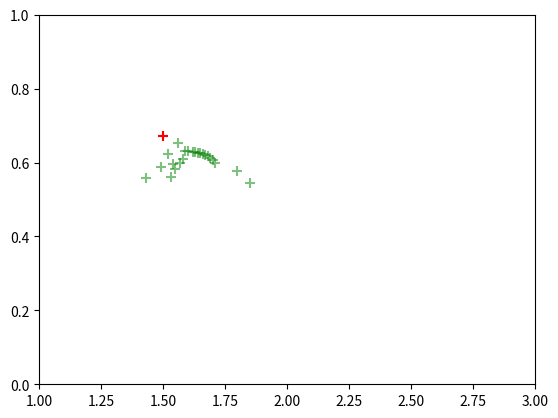

Python code for this plot:
# -*- coding: utf-8 -*-
"""
Created on Mon Jun  1 15:41:14 2020

@author: shenshiyu
"""

import numpy as np
import matplotlib.pyplot as plt

#Global variable
K = 0.57 #distance factor
v = 20 #velocity of vehicle
C = 3 #vehicle capacity
m_max = 15 #max vehicle

#Input
lamda_0 = 5 #demand density
R = 25 #area of the region
l = 4 #average travel distance for passengers in the region
tw_max = 50/60 #max passenger waiting time
te_max = 30/60 #max passenger detour time

"""
#Derivation
nw = ( (m*v) / (lamda * K * R**(3/2)) - nr**(-1/2) )**(-2)
tw_ave = nw/(lamda*R)
tr_ave = m*nr/(lamda*R)
ts_ave = l/v
te_ave = tr_ave - ts_ave
lamda = (1 - tw_ave/tw_max)*(1 - te_ave/te_max)*lamda_0

#Objective
obj = lamda/m #increase lamda, decrease m

#Constraint
cons1 = nr - ( (lamda * K * R**(3/2)) / (m*v) )**2 #should >= 0 
cons2 = te_ave #should >= 0
cons3 = tw_max - tw_ave #should >= 0 
cons4 = te_max - te_ave #should >= 0
cons5 = C - nr #should >= 0
"""

#Calculation for optimal combination of m and nr
#initialize m and nr values
m_list = list(range(1, m_max+1, 1)) #generate possible number of vehicles
nr_list = np.arange(1, C+0.01, 0.01).tolist() #generate possible value of nr

#update derivations
def update_lamda(m, nr, lamda):
    
    nw, tw_ave, tr_ave, ts_ave, te_ave = 0, 0, 0, 0, 0       
    nw = ( (m*v) / (lamda * K * R**(3/2)) - nr**(-1/2) )**(-2)
    tw_ave = nw/(lamda*R)
    tr_ave = m*nr/(lamda*R)
    ts_ave = l/v
    te_ave = tr_ave - ts_ave
    
#    lamda_new = (1 - tw_ave/tw_max)*(1 - te_ave/te_max)*lamda_0
    lamda_new = (1 - tw_ave/(tw_max**2))*(1 - te_ave/(te_max**2))*lamda_0

    return lamda_new, nw, tw_ave, tr_ave, ts_ave, te_ave

def find_lamda(m, nr):
    
    nw, tw_ave, tr_ave, ts_ave, te_ave = 0, 0, 0, 0, 0
    n = 1
    lamda_1 = update_lamda(m, nr, lamda_0)[0]
    lamda_list = [lamda_0, lamda_1]
    while n <= 10000 and abs(lamda_list[n] - lamda_list[n-1]) >= 0.00001:
        lamda_new, nw, tw_ave, tr_ave, ts_ave, te_ave = update_lamda(m, nr, lamda_list[n])
        lamda_list.append(lamda_new)
        n += 1
            
    if abs(lamda_list[-1]-lamda_list[-2]) >= 0.5:
        lamda_list = [0]

    return lamda_list[-1], nw, tw_ave, tr_ave, ts_ave, te_ave
    
#check feasibility
def check_feas(m, nr, lamda, nw, tw_ave, tr_ave, ts_ave, te_ave):

    cons1 = nr - ( (lamda * K * R**(3/2)) / (m*v) )**2 #should >= 0 
    cons2 = te_ave #should >= 0
    cons3 = tw_max - tw_ave #should >= 0 
    cons4 = te_max - te_ave #should >= 0
    cons5 = C - nr #should >= 0
    
    check_list = np.array([cons1, cons2, cons3, cons4, cons5])
    #check if all constraints >= 0
    return (check_list >= 0).all() 

#calculate objective
obj_list = np.zeros((len(m_list),len(nr_list)))
lamda_list, tw_ave_list, tr_ave_list, te_ave_list = np.zeros((len(m_list),len(nr_list))), np.zeros((len(m_list),len(nr_list))), np.zeros((len(m_list),len(nr_list))), np.zeros((len(m_list),len(nr_list)))
for i in m_list:
    for j in nr_list:
        lamda, nw, tw_ave, tr_ave, ts_ave, te_ave = find_lamda(i, j)
        if check_feas(i, j, lamda, nw, tw_ave, tr_ave, ts_ave, te_ave) == True:
            obj_list[m_list.index(i),nr_list.index(j)] = lamda/i
            lamda_list[m_list.index(i),nr_list.index(j)] = lamda
            tw_ave_list[m_list.index(i),nr_list.index(j)] = tw_ave
            tr_ave_list[m_list.index(i),nr_list.index(j)] = tr_ave
            te_ave_list[m_list.index(i),nr_list.index(j)] = te_ave
"""
Global optimal solution
"""
#m_loc, nr_loc = np.where(obj_list == obj_list.max())
#m_loc = m_loc[0]
#nr_loc = nr_loc[0]

"""
Fixed fleet size solution
"""
m_loc = 11
obj_slice = obj_list[m_loc,:].tolist()
nr_loc = obj_slice.index(max(obj_slice))

"""
Fixed fleet size and occupancy rate
"""
#m_loc = 11
#nr_loc = 2

solution_list = []
solution = (m_list[m_loc], nr_list[nr_loc], lamda_list[m_loc, nr_loc], tw_ave_list[m_loc, nr_loc], tr_ave_list[m_loc, nr_loc], te_ave_list[m_loc, nr_loc])
solution_list.append(solution)

#Print&Plot result
print('{}: {} {}'.format('Fleet size',solution_list[0][0], 'veh' ))
print('{}: {:.4} {}'.format('Occupancy rate',solution_list[0][1], 'pax/veh' ))
print('{}: {:.4} {}'.format('Service Fulfillment Rate',100*solution_list[0][2]/lamda_0, '%' ))
print('{}: {:.4} {}'.format('Average Waiting Time',solution_list[0][3]*60, 'min' ))
print('{}: {:.4} {}'.format('Average Riding Time',solution_list[0][4]*60, 'min' ))
print('{}: {:.4} {}'.format('Average Detour Time',solution_list[0][5]*60, 'min' ))

plt.axis([1,C,0,1])
for i in range(len(nr_list)):
    if lamda_list[m_loc,i] != 0:
        plt.scatter(nr_list[i], lamda_list[m_loc,i]/lamda_0, s=50, c='g', marker = '+', alpha = 0.5)
plt.scatter(nr_list[nr_loc], lamda_list[m_loc,nr_loc]/lamda_0, s=50, c='r', marker = '+', alpha = 1)
